Image classification data set "data" (Varalakshmi-5/Multiple-Disease-Prediction-System-With-Simple-Medical-Chatbot on GitHub). Class labels (2): infected, not infected.

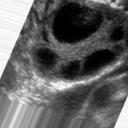
Label: infected

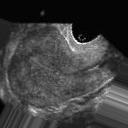
Label: not infected

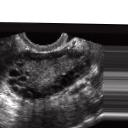
Label: infected

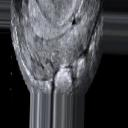
Label: not infected

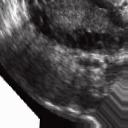
Label: infected

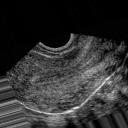
Label: not infected
